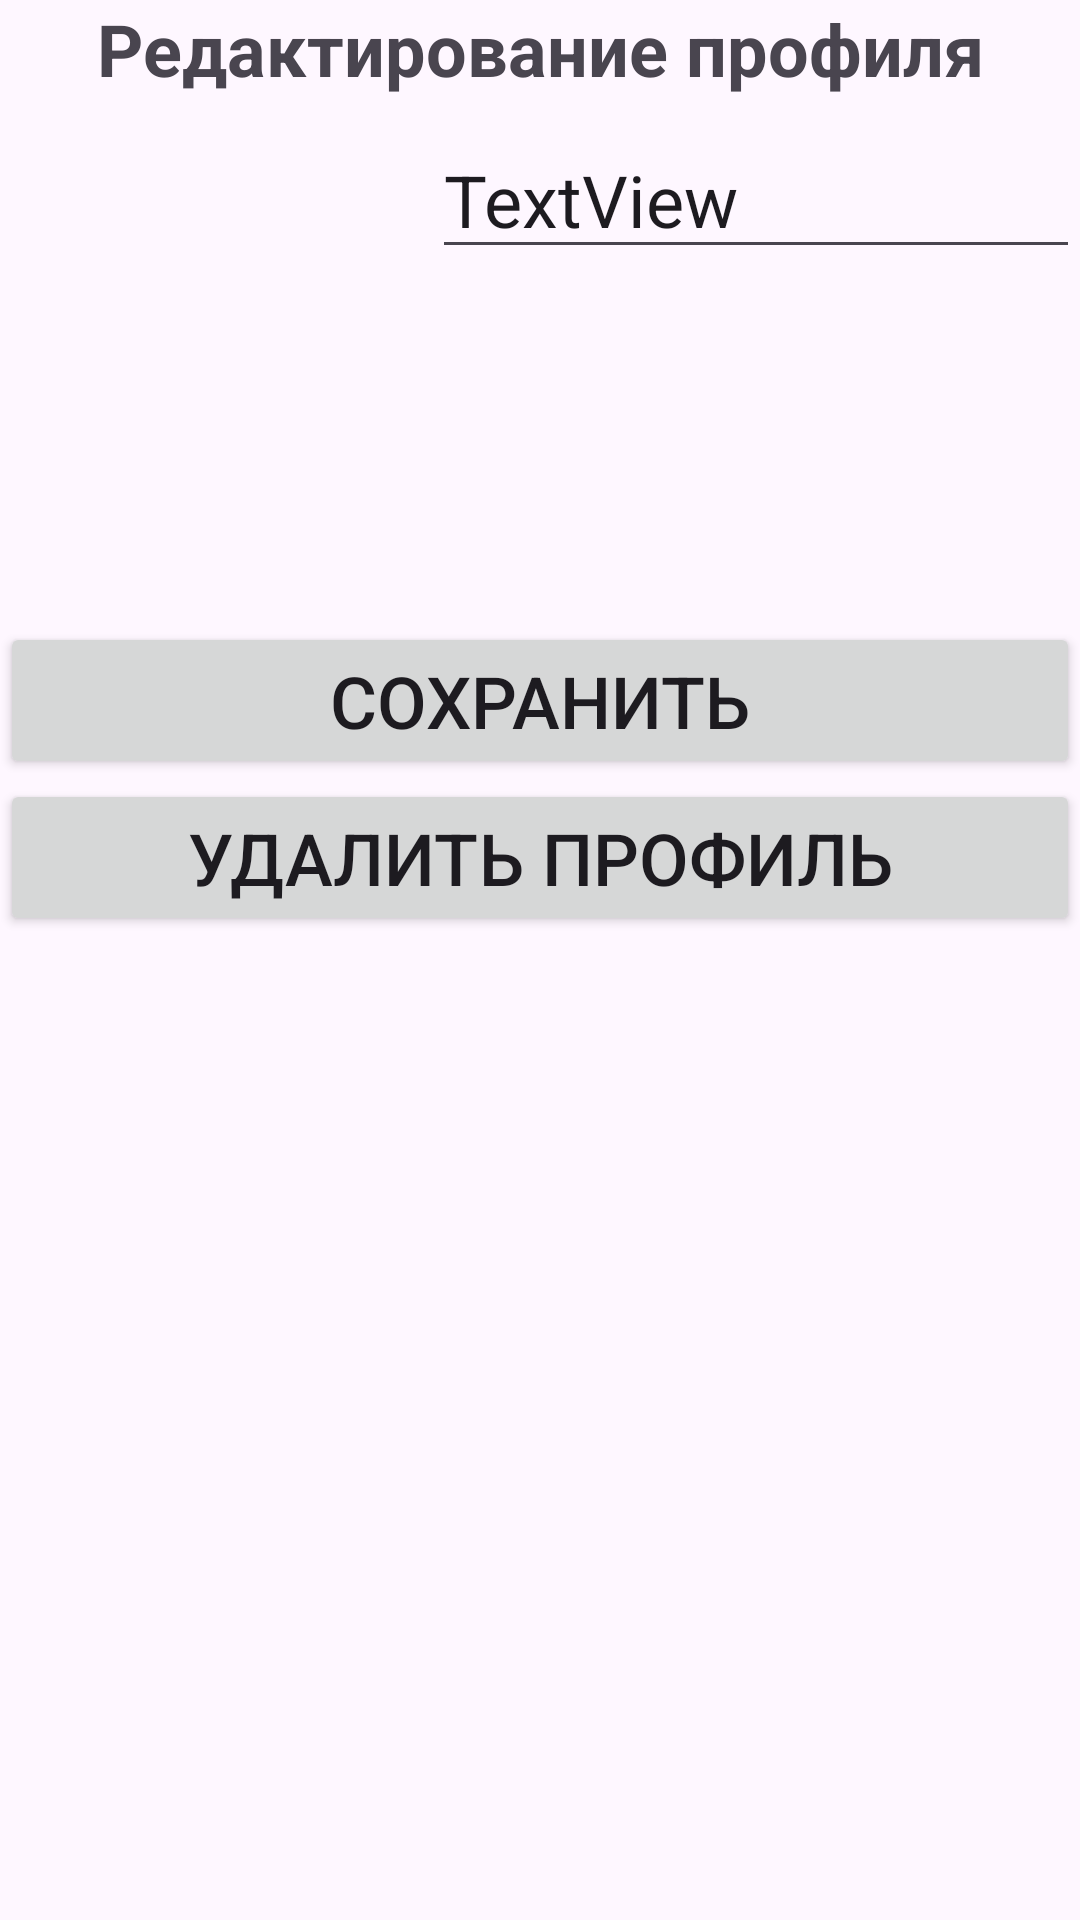

Android layout source for this screen:
<!-- AndroidManifest.xml: application theme Theme.MyMap -->
<!-- res/layout/fragment_edit_setting.xml -->
<?xml version="1.0" encoding="utf-8"?>
<ScrollView xmlns:android="http://schemas.android.com/apk/res/android"
    xmlns:app="http://schemas.android.com/apk/res-auto"
    xmlns:tools="http://schemas.android.com/tools"
    android:layout_width="match_parent"
    android:layout_height="match_parent"
    android:layout_marginStart="8dp"
    android:layout_marginEnd="8dp">

    <LinearLayout
        android:layout_width="match_parent"
        android:layout_height="wrap_content"
        android:orientation="vertical">

        <TextView
            android:id="@+id/my_profile"
            android:layout_width="match_parent"
            android:layout_height="match_parent"
            android:layout_weight="2"
            android:gravity="center"
            android:text="@string/edit_profile"
            android:textSize="24sp"
            android:textStyle="bold"/>


        <LinearLayout
            android:layout_width="match_parent"
            android:layout_height="wrap_content"
            android:orientation="horizontal"
            app:layout_constraintStart_toStartOf="parent"
            app:layout_constraintTop_toBottomOf="@+id/my_data">

            <ImageView
                android:id="@+id/user_avatar_edit"
                android:layout_width="match_parent"
                android:layout_height="175dp"
                android:layout_weight="3"
                tools:srcCompat="@tools:sample/avatars"/>

            <LinearLayout
                android:layout_width="match_parent"
                android:layout_height="match_parent"
                android:layout_weight="2"
                android:orientation="vertical">

                <EditText
                    android:id="@+id/account_name_edit"
                    android:layout_width="match_parent"
                    android:layout_height="wrap_content"
                    android:layout_marginTop="8dp"
                    android:text="TextView"
                    android:textSize="24sp"/>




            </LinearLayout>
        </LinearLayout>


        <Button
            android:id="@+id/button_save"
            android:layout_width="match_parent"
            android:layout_height="wrap_content"
            android:layout_weight="5"
            android:text="@string/setting_save"
            android:textSize="24dp"/>
        <Button
            android:id="@+id/button_deleted"
            android:layout_width="match_parent"
            android:layout_height="wrap_content"
            android:layout_weight="5"
            android:text="@string/deleted_profile"
            android:textSize="24dp"/>


    </LinearLayout>


</ScrollView>
<!-- resources referenced by this layout -->
<resources>
  <string name="deleted_profile">"Удалить профиль"</string>
  <string name="edit_profile">"Редактирование профиля"</string>
  <string name="setting_save">"Сохранить"</string>
  <style name="Theme.MyMap" parent="Base.Theme.MyMap" />
  <style name="Base.Theme.MyMap" parent="Theme.Material3.DayNight.NoActionBar">
          
          
      </style>
</resources>
